Dataset: data (GitHub, rishabhbpd/project_rishabh_das). Classes: human, no human.

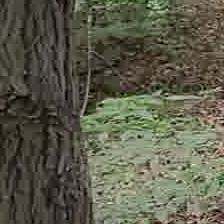
Label: no human

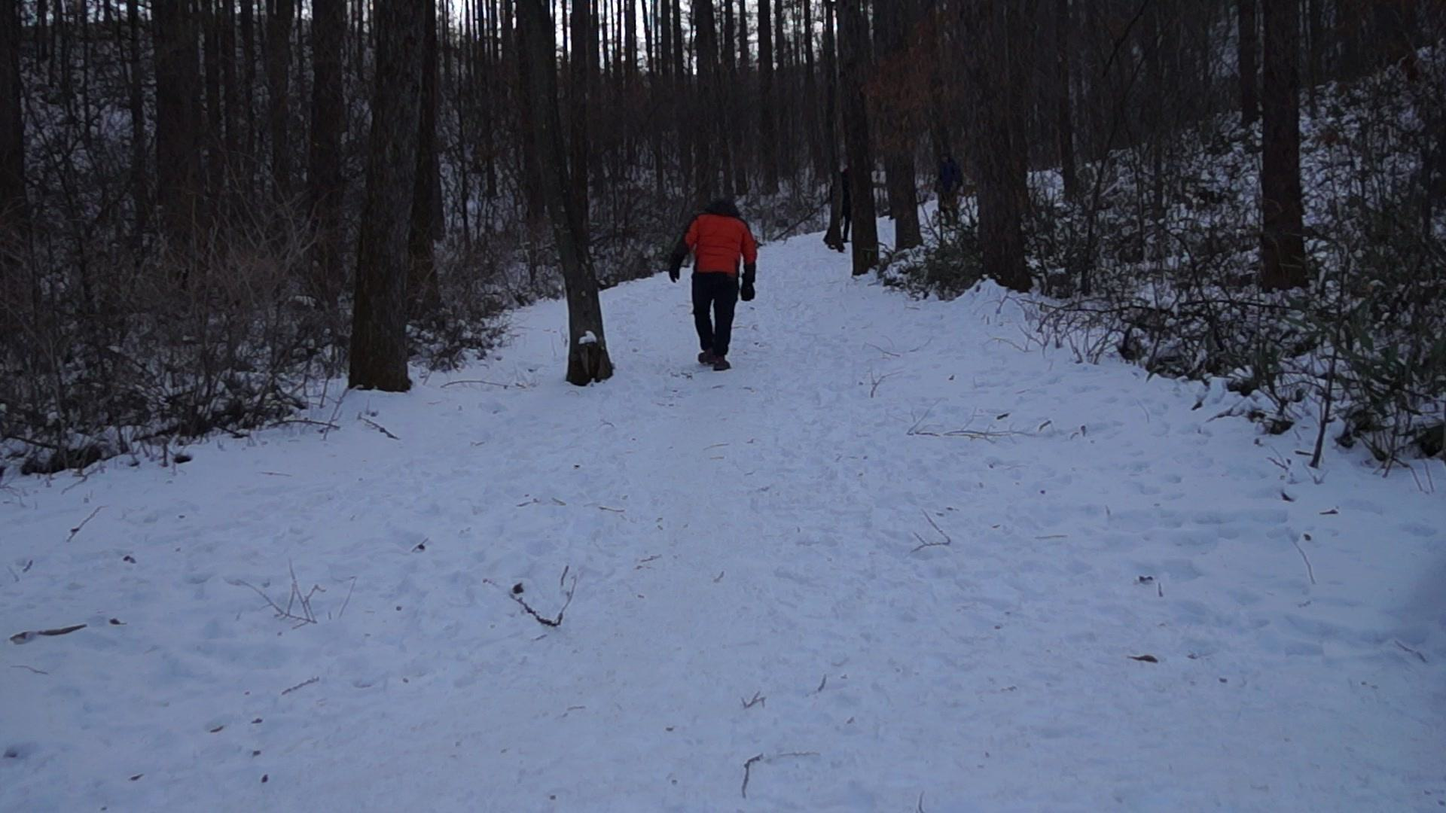
Label: human

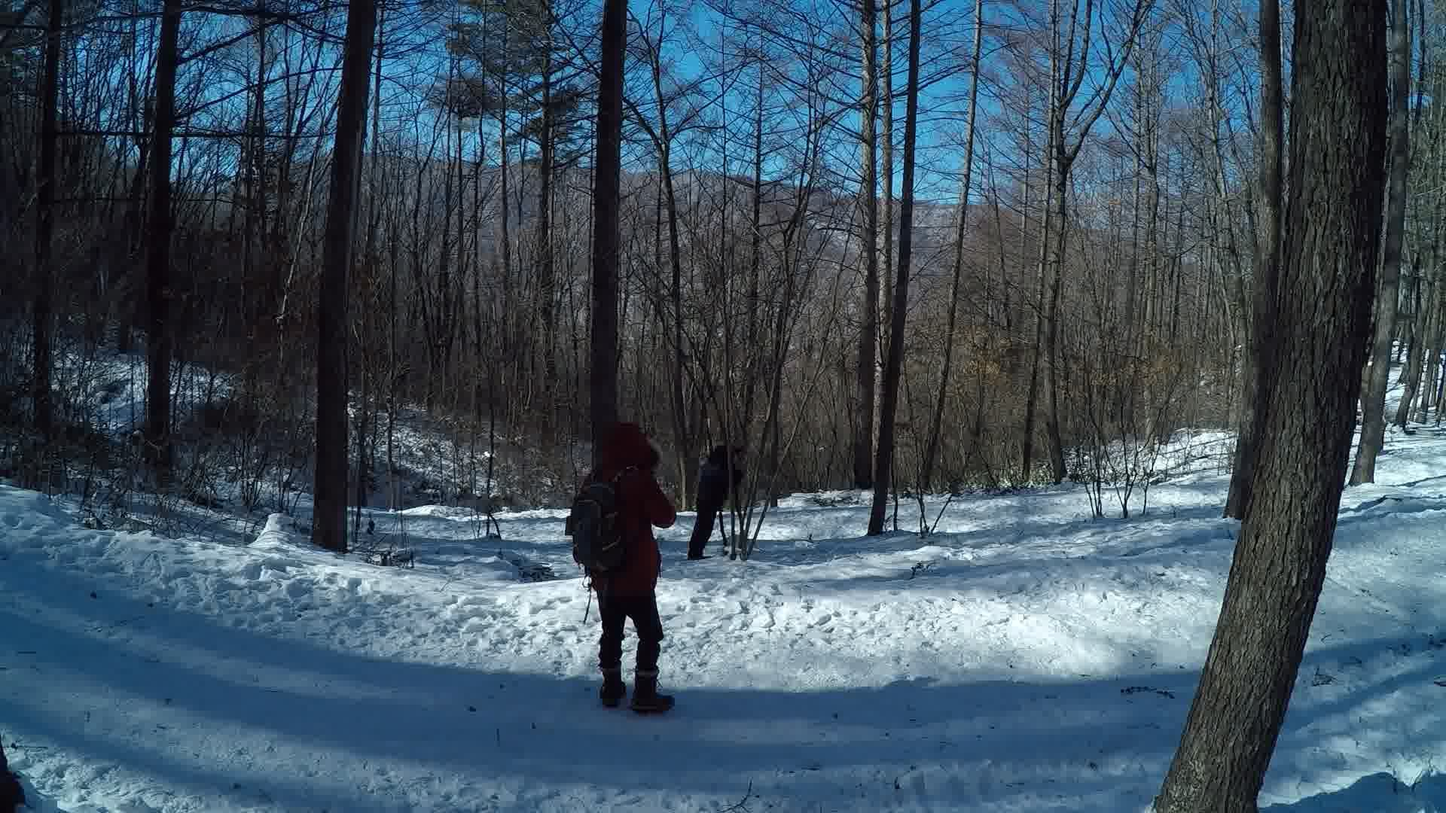
Label: human

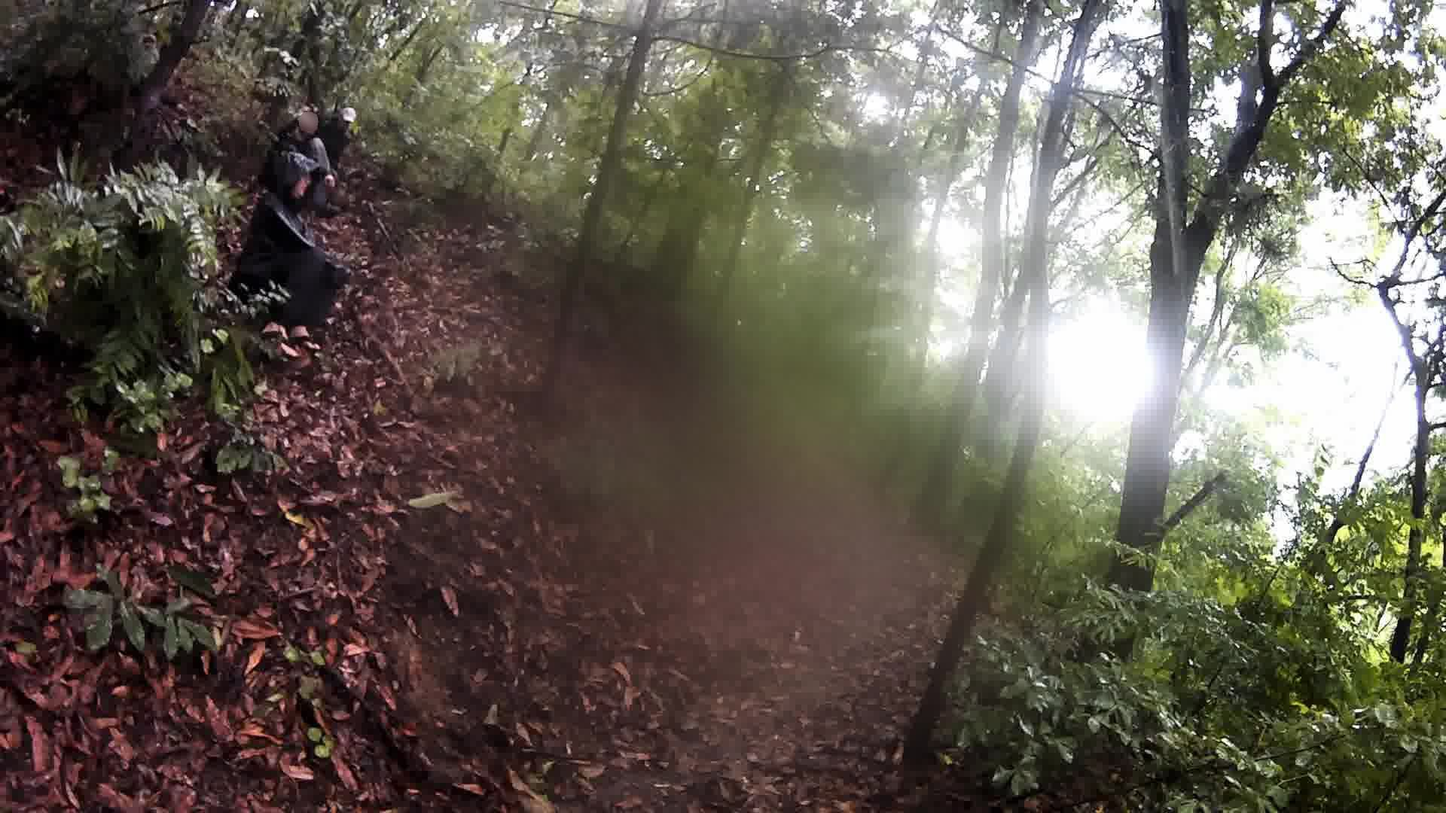
Label: human

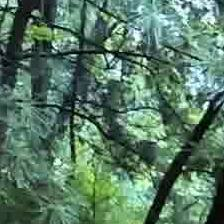
Label: no human

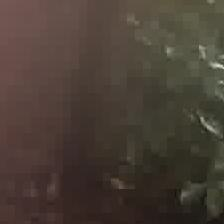
Label: no human
